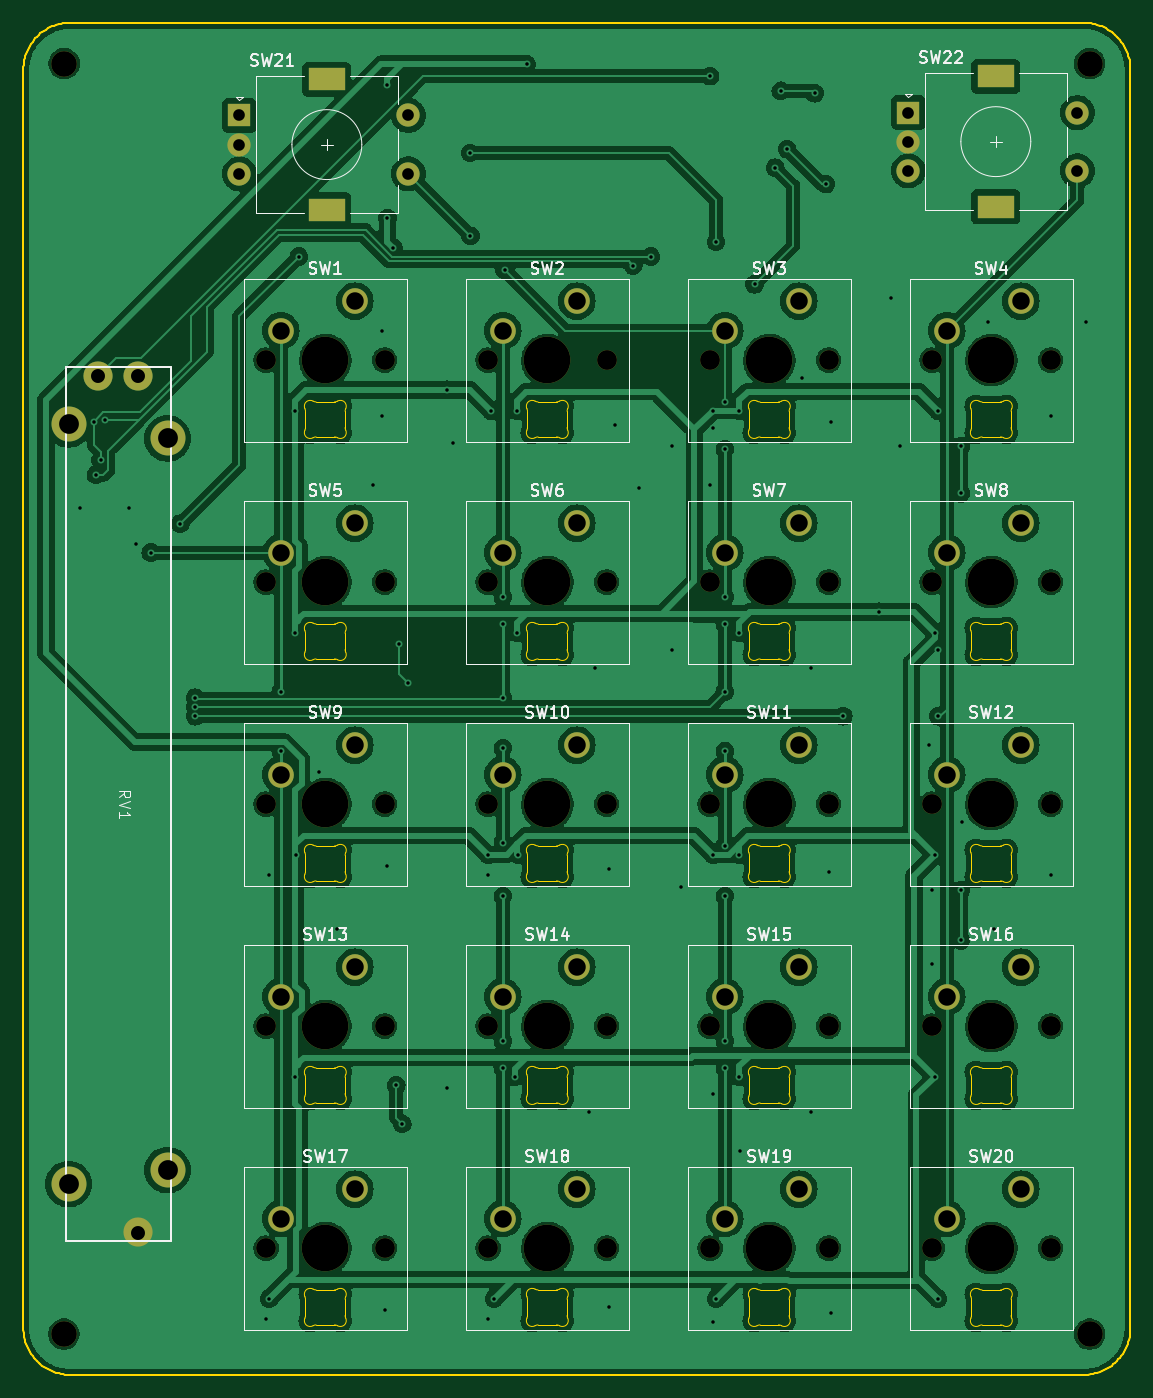
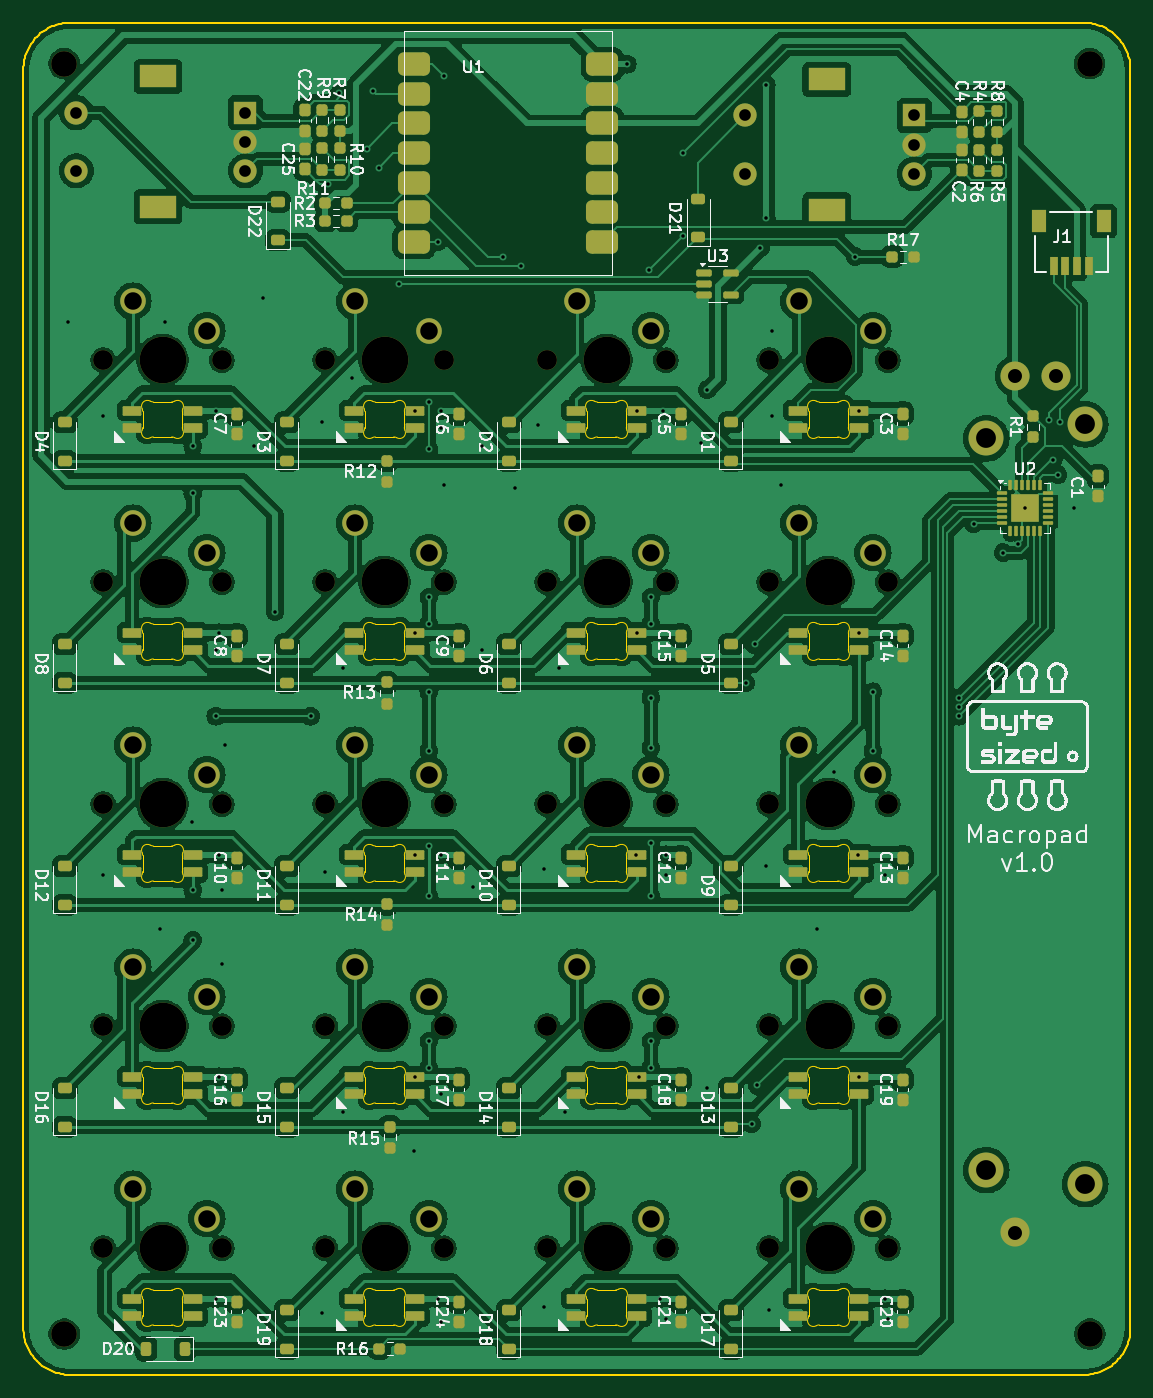
Circuit board: 11 layer files. Board 95.0 x 116.0 mm.
- bottom_copper: macropad-B_Cu.gbr (439454 bytes)
- bottom_mask: macropad-B_Mask.gbr (15193 bytes)
- paste: macropad-B_Paste.gbr (11004 bytes)
- bottom_silk: macropad-B_Silkscreen.gbr (186756 bytes)
- outline: macropad-Edge_Cuts.gbr (27354 bytes)
- top_copper: macropad-F_Cu.gbr (314162 bytes)
- top_mask: macropad-F_Mask.gbr (4751 bytes)
- paste: macropad-F_Paste.gbr (461 bytes)
- top_silk: macropad-F_Silkscreen.gbr (52406 bytes)
- drill: macropad-NPTH.drl (1190 bytes)
- drill: macropad-PTH.drl (3108 bytes)

=== bottom_copper: macropad-B_Cu.gbr (439454 bytes, source omitted) ===
=== bottom_mask: macropad-B_Mask.gbr (15193 bytes, source omitted) ===
=== paste: macropad-B_Paste.gbr (11004 bytes, source omitted) ===
=== bottom_silk: macropad-B_Silkscreen.gbr (186756 bytes, source omitted) ===
=== outline: macropad-Edge_Cuts.gbr (27354 bytes, source omitted) ===
=== top_copper: macropad-F_Cu.gbr (314162 bytes, source omitted) ===
=== top_mask: macropad-F_Mask.gbr ===
%TF.GenerationSoftware,KiCad,Pcbnew,8.0.5*%
%TF.CreationDate,2024-11-15T15:43:01-05:00*%
%TF.ProjectId,bytesized_macropad,62797465-7369-47a6-9564-5f6d6163726f,rev?*%
%TF.SameCoordinates,Original*%
%TF.FileFunction,Soldermask,Top*%
%TF.FilePolarity,Negative*%
%FSLAX46Y46*%
G04 Gerber Fmt 4.6, Leading zero omitted, Abs format (unit mm)*
G04 Created by KiCad (PCBNEW 8.0.5) date 2024-11-15 15:43:01*
%MOMM*%
%LPD*%
G01*
G04 APERTURE LIST*
%ADD10C,2.200000*%
%ADD11C,1.700000*%
%ADD12C,4.000000*%
%ADD13R,2.000000X2.000000*%
%ADD14C,2.000000*%
%ADD15R,3.200000X2.000000*%
%ADD16C,3.000000*%
%ADD17C,2.500000*%
G04 APERTURE END LIST*
D10*
%TO.C,H4*%
X182425400Y-143258600D03*
%TD*%
%TO.C,H3*%
X94409200Y-143261200D03*
%TD*%
%TO.C,H2*%
X182428000Y-34234000D03*
%TD*%
%TO.C,H1*%
X94432000Y-34234000D03*
%TD*%
D11*
%TO.C,SW13*%
X111760000Y-116840000D03*
D12*
X116840000Y-116840000D03*
D11*
X121920000Y-116840000D03*
D10*
X119380000Y-111760000D03*
X113030000Y-114300000D03*
%TD*%
D13*
%TO.C,SW21*%
X109474000Y-38688000D03*
D14*
X109474000Y-43688000D03*
X109474000Y-41188000D03*
D15*
X116974000Y-35588000D03*
X116974000Y-46788000D03*
D14*
X123974000Y-43688000D03*
X123974000Y-38688000D03*
%TD*%
D11*
%TO.C,SW12*%
X168910000Y-97790000D03*
D12*
X173990000Y-97790000D03*
D11*
X179070000Y-97790000D03*
D10*
X176530000Y-92710000D03*
X170180000Y-95250000D03*
%TD*%
D11*
%TO.C,SW4*%
X168910000Y-59690000D03*
D12*
X173990000Y-59690000D03*
D11*
X179070000Y-59690000D03*
D10*
X176530000Y-54610000D03*
X170180000Y-57150000D03*
%TD*%
D11*
%TO.C,SW15*%
X149860000Y-116840000D03*
D12*
X154940000Y-116840000D03*
D11*
X160020000Y-116840000D03*
D10*
X157480000Y-111760000D03*
X151130000Y-114300000D03*
%TD*%
D11*
%TO.C,SW18*%
X130810000Y-135890000D03*
D12*
X135890000Y-135890000D03*
D11*
X140970000Y-135890000D03*
D10*
X138430000Y-130810000D03*
X132080000Y-133350000D03*
%TD*%
D11*
%TO.C,SW14*%
X130810000Y-116840000D03*
D12*
X135890000Y-116840000D03*
D11*
X140970000Y-116840000D03*
D10*
X138430000Y-111760000D03*
X132080000Y-114300000D03*
%TD*%
D11*
%TO.C,SW2*%
X130810000Y-59690000D03*
D12*
X135890000Y-59690000D03*
D11*
X140970000Y-59690000D03*
D10*
X138430000Y-54610000D03*
X132080000Y-57150000D03*
%TD*%
D13*
%TO.C,SW22*%
X166878000Y-38434000D03*
D14*
X166878000Y-43434000D03*
X166878000Y-40934000D03*
D15*
X174378000Y-35334000D03*
X174378000Y-46534000D03*
D14*
X181378000Y-43434000D03*
X181378000Y-38434000D03*
%TD*%
D11*
%TO.C,SW6*%
X130810000Y-78740000D03*
D12*
X135890000Y-78740000D03*
D11*
X140970000Y-78740000D03*
D10*
X138430000Y-73660000D03*
X132080000Y-76200000D03*
%TD*%
D11*
%TO.C,SW7*%
X149860000Y-78740000D03*
D12*
X154940000Y-78740000D03*
D11*
X160020000Y-78740000D03*
D10*
X157480000Y-73660000D03*
X151130000Y-76200000D03*
%TD*%
D11*
%TO.C,SW11*%
X149860000Y-97790000D03*
D12*
X154940000Y-97790000D03*
D11*
X160020000Y-97790000D03*
D10*
X157480000Y-92710000D03*
X151130000Y-95250000D03*
%TD*%
D11*
%TO.C,SW3*%
X149860000Y-59690000D03*
D12*
X154940000Y-59690000D03*
D11*
X160020000Y-59690000D03*
D10*
X157480000Y-54610000D03*
X151130000Y-57150000D03*
%TD*%
D11*
%TO.C,SW5*%
X111760000Y-78740000D03*
D12*
X116840000Y-78740000D03*
D11*
X121920000Y-78740000D03*
D10*
X119380000Y-73660000D03*
X113030000Y-76200000D03*
%TD*%
D11*
%TO.C,SW16*%
X168910000Y-116840000D03*
D12*
X173990000Y-116840000D03*
D11*
X179070000Y-116840000D03*
D10*
X176530000Y-111760000D03*
X170180000Y-114300000D03*
%TD*%
D11*
%TO.C,SW17*%
X111760000Y-135890000D03*
D12*
X116840000Y-135890000D03*
D11*
X121920000Y-135890000D03*
D10*
X119380000Y-130810000D03*
X113030000Y-133350000D03*
%TD*%
D16*
%TO.C,RV1*%
X94810000Y-65190000D03*
X103310000Y-66390000D03*
X103310000Y-129190000D03*
X94810000Y-130390000D03*
D17*
X100810000Y-61040000D03*
X97310000Y-61040000D03*
X100810000Y-134540000D03*
%TD*%
D11*
%TO.C,SW1*%
X111760000Y-59690000D03*
D12*
X116840000Y-59690000D03*
D11*
X121920000Y-59690000D03*
D10*
X119380000Y-54610000D03*
X113030000Y-57150000D03*
%TD*%
D11*
%TO.C,SW10*%
X130810000Y-97790000D03*
D12*
X135890000Y-97790000D03*
D11*
X140970000Y-97790000D03*
D10*
X138430000Y-92710000D03*
X132080000Y-95250000D03*
%TD*%
D11*
%TO.C,SW8*%
X168910000Y-78740000D03*
D12*
X173990000Y-78740000D03*
D11*
X179070000Y-78740000D03*
D10*
X176530000Y-73660000D03*
X170180000Y-76200000D03*
%TD*%
D11*
%TO.C,SW20*%
X168910000Y-135890000D03*
D12*
X173990000Y-135890000D03*
D11*
X179070000Y-135890000D03*
D10*
X176530000Y-130810000D03*
X170180000Y-133350000D03*
%TD*%
D11*
%TO.C,SW19*%
X149860000Y-135890000D03*
D12*
X154940000Y-135890000D03*
D11*
X160020000Y-135890000D03*
D10*
X157480000Y-130810000D03*
X151130000Y-133350000D03*
%TD*%
D11*
%TO.C,SW9*%
X111760000Y-97790000D03*
D12*
X116840000Y-97790000D03*
D11*
X121920000Y-97790000D03*
D10*
X119380000Y-92710000D03*
X113030000Y-95250000D03*
%TD*%
M02*

=== paste: macropad-F_Paste.gbr ===
%TF.GenerationSoftware,KiCad,Pcbnew,8.0.5*%
%TF.CreationDate,2024-11-15T15:43:01-05:00*%
%TF.ProjectId,bytesized_macropad,62797465-7369-47a6-9564-5f6d6163726f,rev?*%
%TF.SameCoordinates,Original*%
%TF.FileFunction,Paste,Top*%
%TF.FilePolarity,Positive*%
%FSLAX46Y46*%
G04 Gerber Fmt 4.6, Leading zero omitted, Abs format (unit mm)*
G04 Created by KiCad (PCBNEW 8.0.5) date 2024-11-15 15:43:01*
%MOMM*%
%LPD*%
G01*
G04 APERTURE LIST*
G04 APERTURE END LIST*
M02*

=== top_silk: macropad-F_Silkscreen.gbr (52406 bytes, source omitted) ===
=== drill: macropad-NPTH.drl ===
M48
; DRILL file {KiCad 8.0.5} date 2024-11-15T15:43:04-0500
; FORMAT={-:-/ absolute / inch / decimal}
; #@! TF.CreationDate,2024-11-15T15:43:04-05:00
; #@! TF.GenerationSoftware,Kicad,Pcbnew,8.0.5
; #@! TF.FileFunction,NonPlated,1,2,NPTH
FMAT,2
INCH
; #@! TA.AperFunction,NonPlated,NPTH,ComponentDrill
T1C0.0669
; #@! TA.AperFunction,NonPlated,NPTH,ComponentDrill
T2C0.0866
; #@! TA.AperFunction,NonPlated,NPTH,ComponentDrill
T3C0.1575
%
G90
G05
T1
X4.4Y-2.35
X4.4Y-3.1
X4.4Y-3.85
X4.4Y-4.6
X4.4Y-5.35
X4.8Y-2.35
X4.8Y-3.1
X4.8Y-3.85
X4.8Y-4.6
X4.8Y-5.35
X5.15Y-2.35
X5.15Y-3.1
X5.15Y-3.85
X5.15Y-4.6
X5.15Y-5.35
X5.55Y-2.35
X5.55Y-3.1
X5.55Y-3.85
X5.55Y-4.6
X5.55Y-5.35
X5.9Y-2.35
X5.9Y-3.1
X5.9Y-3.85
X5.9Y-4.6
X5.9Y-5.35
X6.3Y-2.35
X6.3Y-3.1
X6.3Y-3.85
X6.3Y-4.6
X6.3Y-5.35
X6.65Y-2.35
X6.65Y-3.1
X6.65Y-3.85
X6.65Y-4.6
X6.65Y-5.35
X7.05Y-2.35
X7.05Y-3.1
X7.05Y-3.85
X7.05Y-4.6
X7.05Y-5.35
T2
X3.7169Y-5.6402
X3.7178Y-1.3478
X7.1821Y-5.6401
X7.1822Y-1.3478
T3
X4.6Y-2.35
X4.6Y-3.1
X4.6Y-3.85
X4.6Y-4.6
X4.6Y-5.35
X5.35Y-2.35
X5.35Y-3.1
X5.35Y-3.85
X5.35Y-4.6
X5.35Y-5.35
X6.1Y-2.35
X6.1Y-3.1
X6.1Y-3.85
X6.1Y-4.6
X6.1Y-5.35
X6.85Y-2.35
X6.85Y-3.1
X6.85Y-3.85
X6.85Y-4.6
X6.85Y-5.35
M30

=== drill: macropad-PTH.drl ===
M48
; DRILL file {KiCad 8.0.5} date 2024-11-15T15:43:04-0500
; FORMAT={-:-/ absolute / inch / decimal}
; #@! TF.CreationDate,2024-11-15T15:43:04-05:00
; #@! TF.GenerationSoftware,Kicad,Pcbnew,8.0.5
; #@! TF.FileFunction,Plated,1,2,PTH
FMAT,2
INCH
; #@! TA.AperFunction,Plated,PTH,ViaDrill
T1C0.0118
; #@! TA.AperFunction,Plated,PTH,ComponentDrill
T2C0.0394
; #@! TA.AperFunction,Plated,PTH,ComponentDrill
T3C0.0472
; #@! TA.AperFunction,Plated,PTH,ComponentDrill
T4C0.0591
; #@! TA.AperFunction,Plated,PTH,ComponentDrill
T5C0.0669
%
G90
G05
T1
X3.77Y-2.85
X3.8185Y-2.558
X3.825Y-2.737
X3.841Y-2.686
X3.856Y-2.553
X3.9363Y-2.8492
X3.96Y-2.97
X4.01Y-3.0
X4.11Y-2.9024
X4.16Y-3.49
X4.16Y-3.5215
X4.16Y-3.553
X4.4Y-5.59
X4.41Y-4.09
X4.41Y-5.5205
X4.45Y-3.47
X4.45Y-3.67
X4.4976Y-2.5205
X4.4976Y-3.2705
X4.4976Y-4.7705
X4.5Y-4.02
X4.51Y-2.0
X4.58Y-3.74
X4.64Y-4.27
X4.76Y-2.77
X4.79Y-2.25
X4.79Y-2.54
X4.8Y-5.56
X4.81Y-1.42
X4.81Y-1.87
X4.81Y-4.06
X4.83Y-1.97
X4.84Y-4.8
X4.85Y-3.31
X4.86Y-4.93
X4.88Y-3.44
X5.01Y-2.45
X5.01Y-4.81
X5.03Y-2.63
X5.09Y-1.65
X5.0904Y-1.9296
X5.15Y-4.0205
X5.15Y-4.09
X5.15Y-5.59
X5.16Y-2.5205
X5.17Y-5.5205
X5.2Y-3.15
X5.2Y-3.24
X5.2Y-3.49
X5.2Y-3.66
X5.2Y-3.98
X5.2Y-4.16
X5.2Y-4.65
X5.2Y-4.74
X5.2054Y-2.0446
X5.24Y-4.7705
X5.2476Y-2.5205
X5.2476Y-3.2705
X5.25Y-4.02
X5.28Y-1.35
X5.49Y-4.89
X5.51Y-3.39
X5.56Y-4.07
X5.56Y-5.55
X5.58Y-2.57
X5.64Y-2.03
X5.66Y-2.78
X5.7Y-2.0
X5.77Y-2.64
X5.77Y-3.33
X5.8Y-4.13
X5.9Y-1.39
X5.9Y-2.77
X5.91Y-2.5205
X5.91Y-2.58
X5.91Y-4.0205
X5.91Y-4.83
X5.91Y-5.6
X5.92Y-1.95
X5.92Y-5.5205
X5.95Y-2.49
X5.95Y-2.65
X5.95Y-3.15
X5.95Y-3.24
X5.95Y-3.47
X5.95Y-3.67
X5.95Y-3.99
X5.95Y-4.16
X5.95Y-4.65
X5.95Y-4.74
X5.9976Y-2.5205
X5.9976Y-3.2705
X5.9976Y-4.0205
X5.9976Y-4.7705
X6.0Y-5.02
X6.05Y-2.0936
X6.12Y-1.7
X6.139Y-1.44
X6.16Y-1.637
X6.21Y-2.41
X6.24Y-3.39
X6.24Y-4.89
X6.253Y-1.448
X6.291Y-1.755
X6.3Y-4.08
X6.31Y-2.56
X6.31Y-5.57
X6.35Y-3.553
X6.47Y-3.2
X6.51Y-2.14
X6.54Y-2.64
X6.64Y-3.65
X6.65Y-4.14
X6.65Y-4.39
X6.66Y-3.2705
X6.66Y-4.0205
X6.66Y-4.7705
X6.67Y-2.5205
X6.67Y-3.33
X6.67Y-3.553
X6.67Y-5.5205
X6.7476Y-2.64
X6.7476Y-2.8
X6.7476Y-4.14
X6.7476Y-4.31
X6.75Y-3.91
X6.84Y-2.22
X6.86Y-4.27
X7.05Y-2.54
X7.05Y-4.09
X7.17Y-2.22
T2
X4.31Y-1.5231
X4.31Y-1.6216
X4.31Y-1.72
X4.8809Y-1.5231
X4.8809Y-1.72
X6.57Y-1.5131
X6.57Y-1.6116
X6.57Y-1.71
X7.1409Y-1.5131
X7.1409Y-1.71
T3
X3.8311Y-2.4031
X3.9689Y-2.4031
X3.9689Y-5.2969
T4
X4.45Y-2.25
X4.45Y-3.0
X4.45Y-3.75
X4.45Y-4.5
X4.45Y-5.25
X4.7Y-2.15
X4.7Y-2.9
X4.7Y-3.65
X4.7Y-4.4
X4.7Y-5.15
X5.2Y-2.25
X5.2Y-3.0
X5.2Y-3.75
X5.2Y-4.5
X5.2Y-5.25
X5.45Y-2.15
X5.45Y-2.9
X5.45Y-3.65
X5.45Y-4.4
X5.45Y-5.15
X5.95Y-2.25
X5.95Y-3.0
X5.95Y-3.75
X5.95Y-4.5
X5.95Y-5.25
X6.2Y-2.15
X6.2Y-2.9
X6.2Y-3.65
X6.2Y-4.4
X6.2Y-5.15
X6.7Y-2.25
X6.7Y-3.0
X6.7Y-3.75
X6.7Y-4.5
X6.7Y-5.25
X6.95Y-2.15
X6.95Y-2.9
X6.95Y-3.65
X6.95Y-4.4
X6.95Y-5.15
T5
X3.7327Y-2.5665
X3.7327Y-5.1335
X4.0673Y-2.6138
X4.0673Y-5.0862
T4
G00X4.5797Y-1.4011
M15
G01X4.6309Y-1.4011
M16
G05
G00X4.5797Y-1.842
M15
G01X4.6309Y-1.842
M16
G05
G00X6.8397Y-1.3911
M15
G01X6.8909Y-1.3911
M16
G05
G00X6.8397Y-1.832
M15
G01X6.8909Y-1.832
M16
G05
M30

